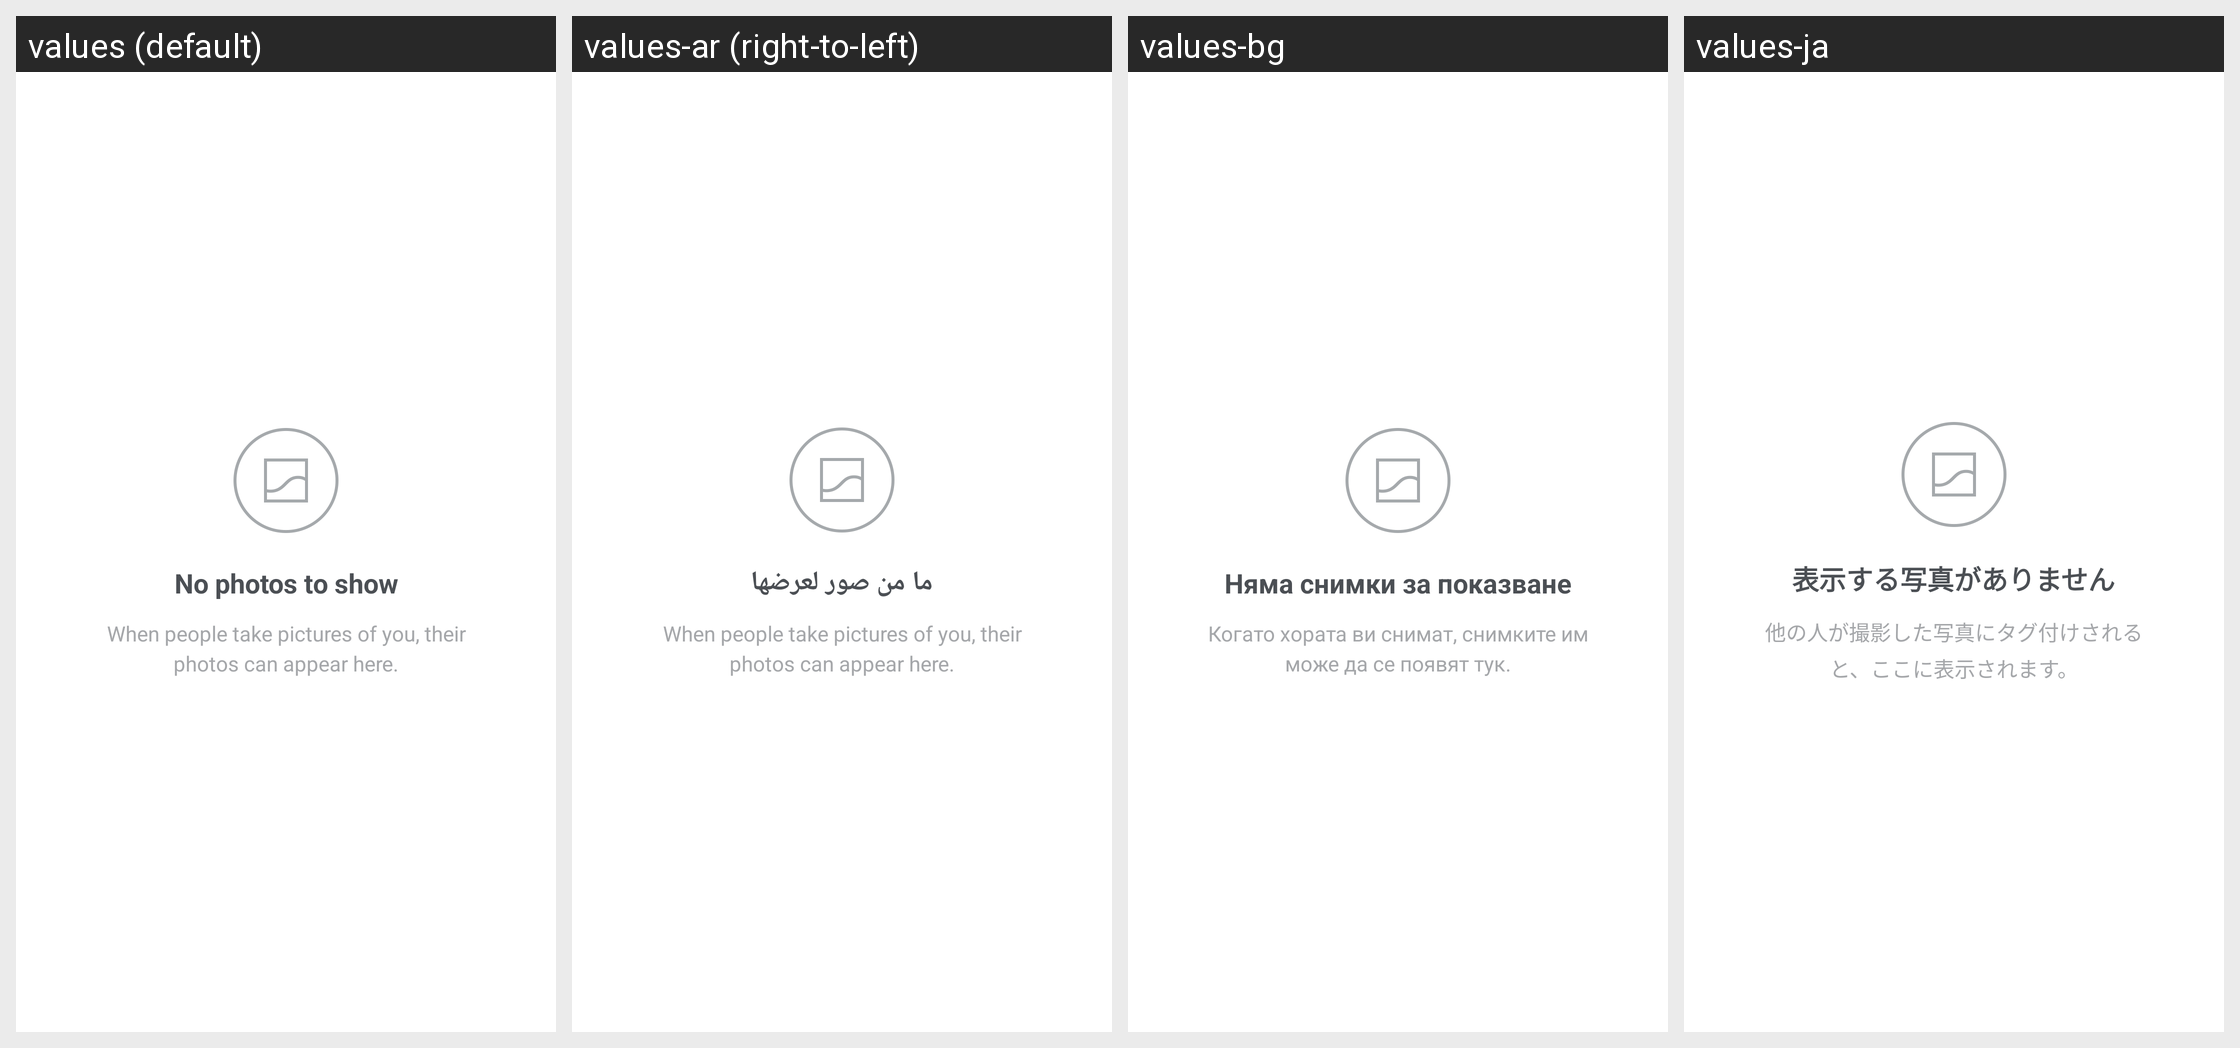

The same Android screen rendered under several of its app's locales, left to right. List the strings drawn on it with the default value and each locale's translation.
Android screen res/layout/photos_of_you_empty.xml rendered under 4 locales, left to right: values (default), values-ar (right-to-left), values-bg, values-ja. Device: Nexus 5 (rendered at 1080×1920; each locale shown at half size, 540×960, under a caption strip naming it); theme Theme.Instagram.
Other locales in the repository, not shown: values-af, values-bn, values-cs, values-da, values-de, values-el, values-en-rGB, values-es, values-es-rAR, values-es-rES, values-fb, values-fi, values-fr, values-fr-rCA, values-gu, values-hi, values-hr, values-hu, values-in, values-it, values-iw, values-kn, values-ko, values-ml, values-mr, values-ms, values-my, values-nb, values-nl, values-pa, values-pl, values-pt, values-pt-rPT, values-qz, values-ro, values-ru, values-sk, values-sr, values-sv, values-sw, values-ta, values-te, values-th, values-tl, values-tr, values-uk, values-ur, values-vi, values-zh-rCN, values-zh-rHK, values-zh-rTW.
Strings drawn on this screen, with the default value and each locale's value (text and hints the layout hard-codes, and strings that could not be matched under every locale, appear in the picture but are not listed):

empty_photos
  values: No photos to show
  values-ar: ما من صور لعرضها
  values-bg: Няма снимки за показване
  values-ja: 表示する写真がありません

photos_of_you_empty_body
  values: When people take pictures of you, their photos can appear here.
  values-ar: When people take pictures of you, their photos can appear here.  [not translated; the default value is used]
  values-bg: Когато хората ви снимат, снимките им може да се появят тук.
  values-ja: 他の人が撮影した写真にタグ付けされると、ここに表示されます。
